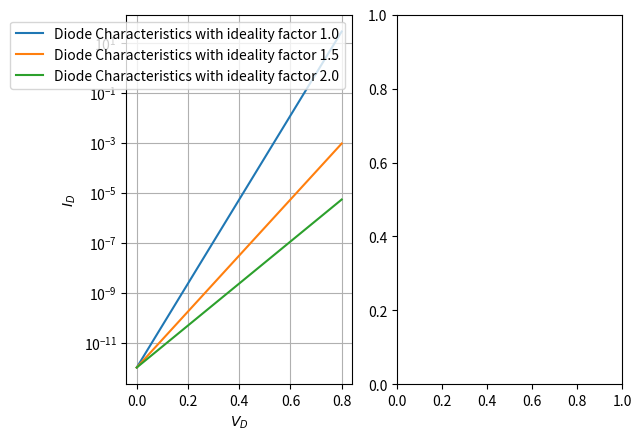

Source code (Python): (Note: this script raises an exception after producing the figure.)
import numpy as np
import matplotlib.pyplot as plt

i_s=10**(-12)
n=[1.0,1.5,2.0]
v_d = np.arange(0,0.81,0.01)
v_t=0.02585
x=1


for i in n:
    def f(v_d):
        return i_s*(np.exp(v_d/(i*v_t)))
    i_d=f(v_d)
    plt.subplot(1,2,1)
    plt.semilogy(v_d,i_d,label=f"Diode Characteristics with ideality factor {i}")
    plt.xlabel("$V_D$")
    plt.ylabel("$I_D$")
    plt.legend()
    plt.grid(True)
    x+=1
for i in n:
    def f(v_d):
        return i_s*(np.exp(v_d/(i*v_t)))
    i_d=f(v_d)
    plt.subplot(1,2,2)
    g_d = np.gradient(i_d,v_d)
    plt.plots(g_d,i_d,label=f"Diode Conductance with ideality factor {i}")
    plt.xlabel("$g_D$")
    plt.ylabel("$I_D$")
    plt.legend()
    plt.grid(True)
    x+=1
plt.show()
